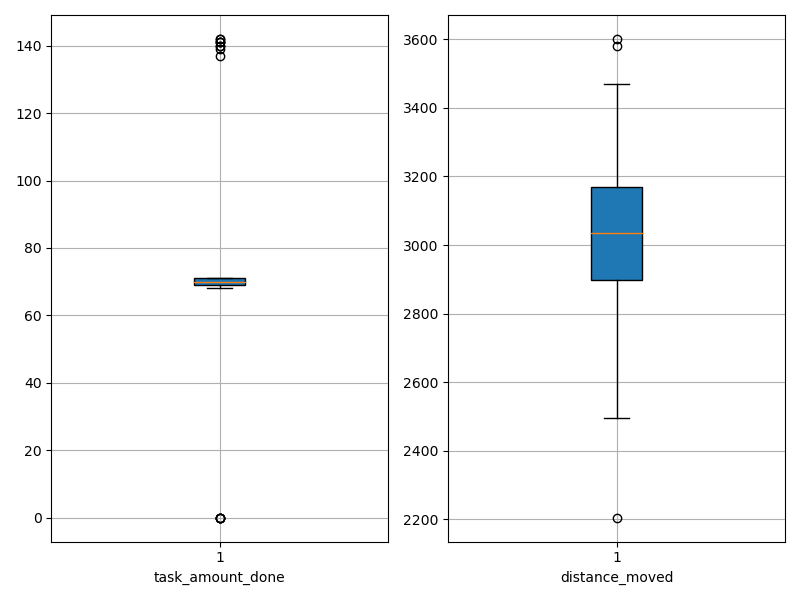

Source data for this figure (header and first rows):
agent_id, task_amount_done, distance_moved
0, 71.0, 2496
1, 69.0, 3058
2, 70.0, 3019
3, 71.0, 2982
4, 70.0, 2706
5, 141.0, 3037
6, 69.0, 2803
7, 69.0, 3173
8, 71.0, 3119
9, 69.0, 2893
10, 70.0, 2843
11, 69.0, 2648
12, 0.0, 3166
13, 140.0, 2990
14, 141.0, 2820
15, 70.0, 2205
16, 70.0, 3053
17, 71.0, 3271
18, 70.0, 3330
19, 142.0, 3108
20, 141.0, 2913
21, 71.0, 2560
22, 69.0, 2560
23, 70.0, 2855
24, 70.0, 3317
25, 70.0, 2947
26, 139.0, 3031
27, 140.0, 2845
28, 0.0, 3579
29, 0.0, 2982
30, 70.0, 3232
31, 70.0, 2922
32, 70.0, 3156
33, 68.0, 3031
34, 69.0, 3053
35, 0.0, 3460
36, 71.0, 3431
37, 69.0, 3117
38, 71.0, 3169
39, 70.0, 3470
40, 142.0, 3162
41, 71.0, 3021
42, 69.0, 3367
43, 71.0, 2908
44, 71.0, 3103
45, 69.0, 2790
46, 0.0, 3601
47, 137.0, 3026
48, 69.0, 3161
49, 70.0, 3384
